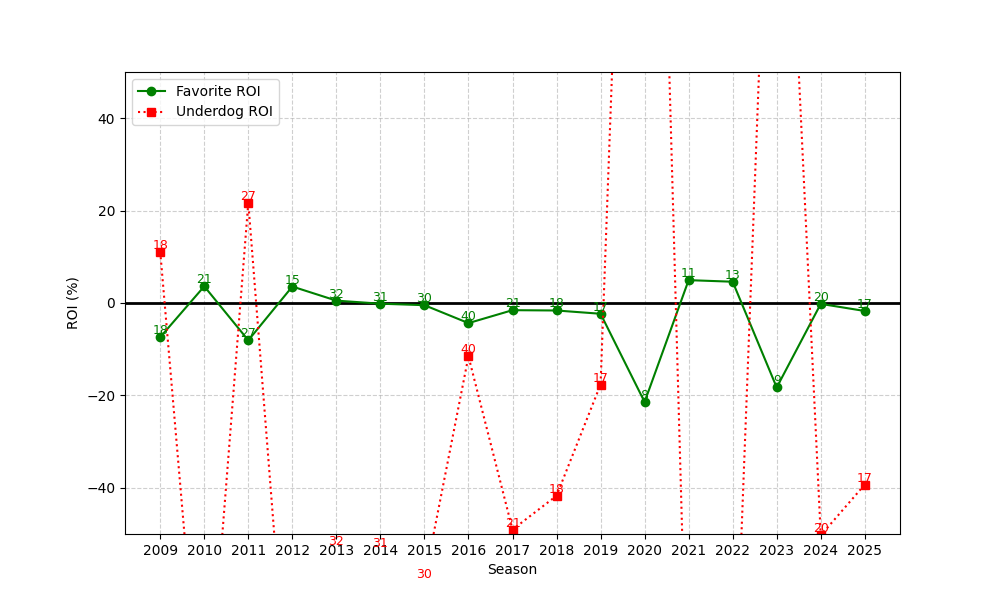

Source data for this figure (header and first rows):
season, n, favorite_roi, underdog_roi
2009, 18, -7.389, 11.11
2010, 21, 3.613, -100.0
2011, 27, -8.077, 21.74
2012, 15, 3.565, -100.0
2013, 32, 0.5131, -53.12
2014, 31, -0.1489, -53.42
2015, 30, -0.4714, -60.07
2016, 40, -4.352, -11.55
2017, 21, -1.552, -49.05
2018, 18, -1.622, -41.72
2019, 17, -2.33, -17.65
2020, 8, -21.43, 241.6
2021, 11, 4.948, -100.0
2022, 13, 4.605, -100.0
2023, 9, -18.28, 150.4
2024, 20, -0.1899, -50.3
2025, 17, -1.73, -39.29
